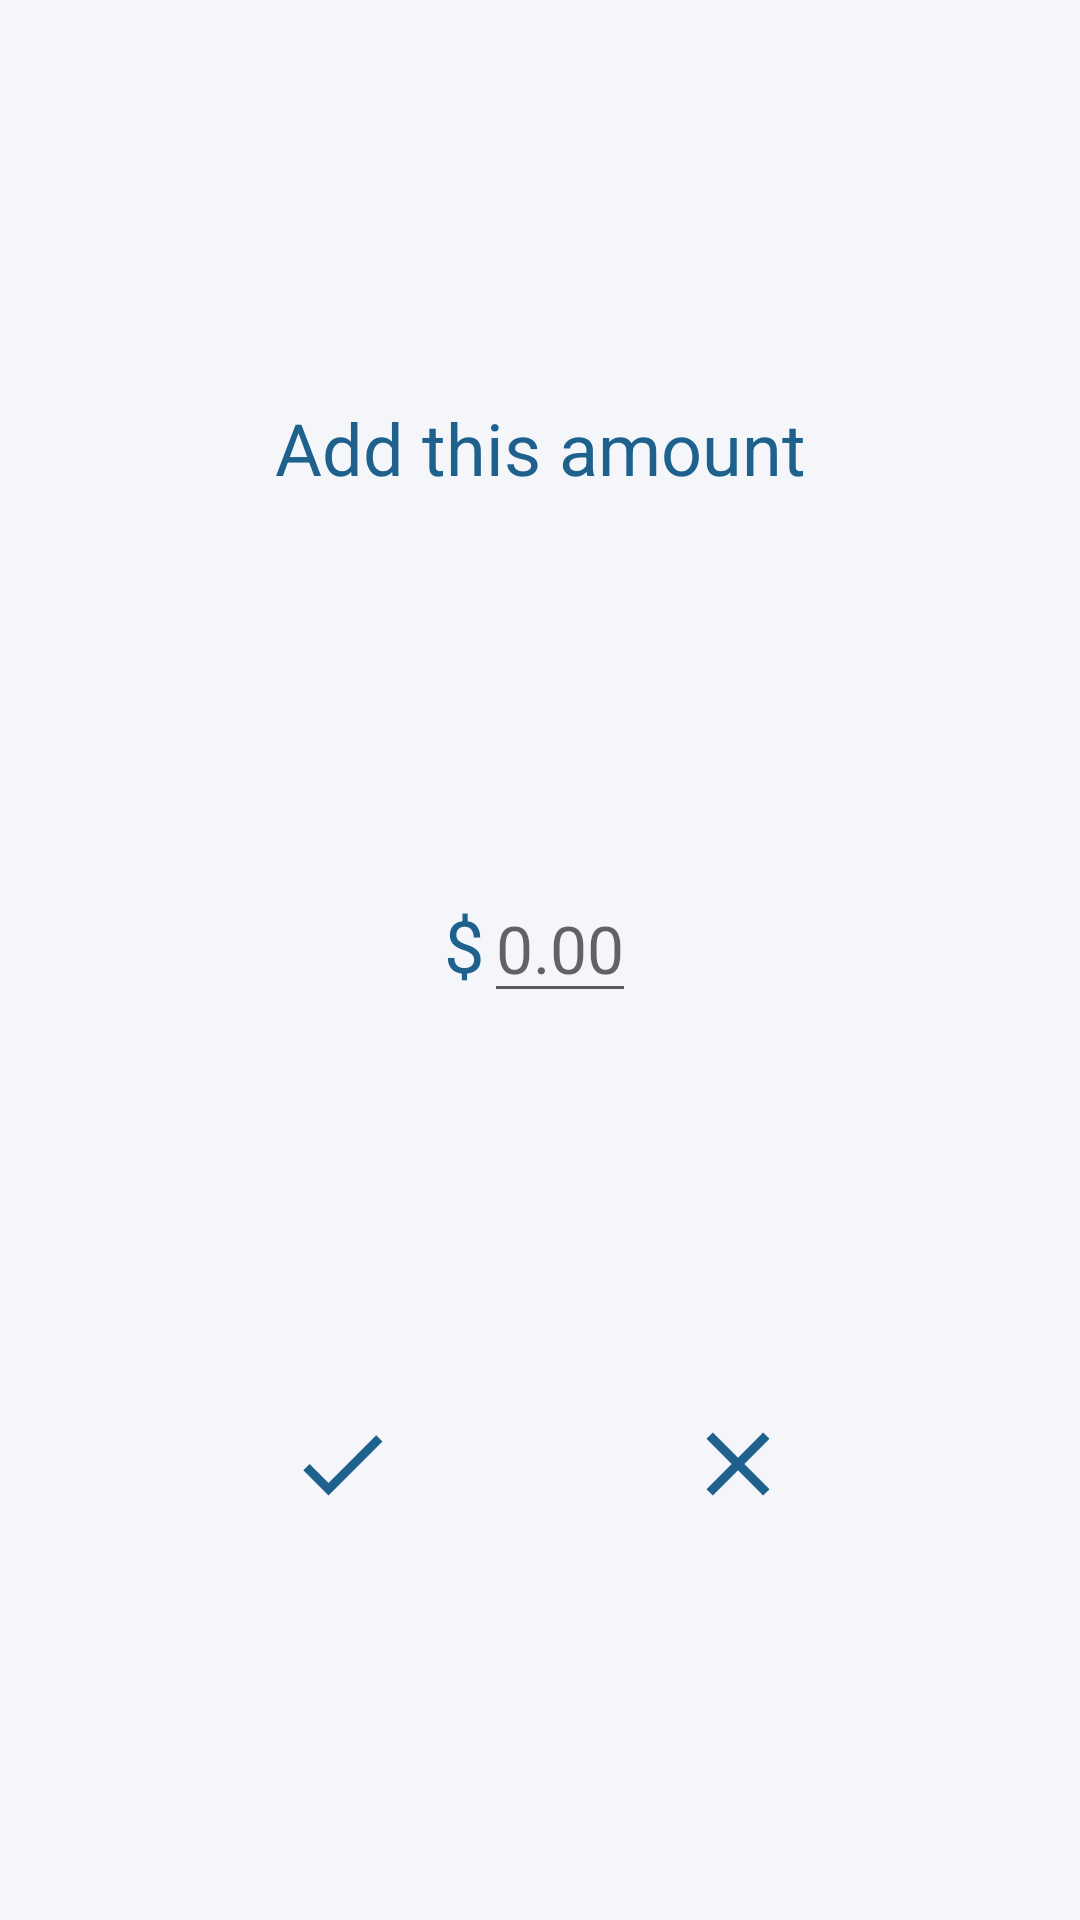

Layout XML and referenced resources for this Android screen:
<!-- AndroidManifest.xml: application theme DefaultAppTheme -->
<!-- res/layout/dpi_add_to_dialog_fragment.xml -->
<?xml version="1.0" encoding="utf-8"?>
<android.support.constraint.ConstraintLayout
    xmlns:app="http://schemas.android.com/apk/res-auto"
    xmlns:android="http://schemas.android.com/apk/res/android"
    xmlns:tools="http://schemas.android.com/tools"
    android:background="?attr/fragmentBackgroundColor"
    android:layout_width="wrap_content"
    android:layout_height="wrap_content"
    android:layout_gravity="center">

    <TextView
        android:id="@+id/add_message"
        android:layout_width="wrap_content"
        android:layout_height="wrap_content"
        android:layout_marginLeft="@dimen/activity_horizontal_margin"
        android:layout_marginRight="@dimen/activity_horizontal_margin"
        android:text="@string/add_this_amount"
        android:textSize="24sp"
        app:layout_constraintBottom_toTopOf="@id/dollar_sign"
        app:layout_constraintLeft_toLeftOf="parent"
        app:layout_constraintRight_toRightOf="parent"
        app:layout_constraintTop_toTopOf="parent" />

    <TextView
        android:id="@+id/dollar_sign"
        android:layout_width="wrap_content"
        android:layout_height="wrap_content"
        android:text="@string/dollar_sign"
        android:textSize="24sp"
        app:layout_constraintHorizontal_chainStyle="packed"
        app:layout_constraintBottom_toTopOf="@id/addButton"
        app:layout_constraintLeft_toLeftOf="parent"
        app:layout_constraintRight_toLeftOf="@+id/dollar_cent"
        app:layout_constraintTop_toBottomOf="@id/add_message" />

    <EditText
        android:id="@+id/dollar_cent"
        android:layout_width="wrap_content"
        android:layout_height="wrap_content"
        android:hint="@string/_0_00"
        android:inputType="numberDecimal"
        android:selectAllOnFocus="true"
        android:textSize="22sp"
        app:layout_constraintBottom_toTopOf="@+id/addButton"
        app:layout_constraintLeft_toRightOf="@+id/dollar_sign"
        app:layout_constraintRight_toRightOf="parent"
        app:layout_constraintTop_toBottomOf="@id/add_message"
        android:imeOptions="actionDone|flagNoExtractUi" />

    <ImageButton
        android:id="@+id/addButton"
        android:layout_width="wrap_content"
        android:layout_height="wrap_content"
        android:layout_marginBottom="@dimen/image_button_spacer_2dp"
        android:background="?android:attr/selectableItemBackground"
        android:contentDescription="Add button"
        android:paddingTop="@dimen/image_button_spacer_6dp"
        android:paddingBottom="@dimen/image_button_spacer_6dp"
        android:src="@drawable/ic_done_black_36dp"
        android:text="@string/add_this_amount"
        android:tint="?attr/mainImageButtonTint"
        app:layout_constraintBottom_toBottomOf="parent"
        app:layout_constraintLeft_toLeftOf="parent"
        app:layout_constraintRight_toLeftOf="@id/cancelButton"
        app:layout_constraintTop_toBottomOf="@+id/dollar_cent" />

    <ImageButton
        android:id="@+id/cancelButton"
        android:layout_width="wrap_content"
        android:layout_height="wrap_content"
        android:layout_marginBottom="@dimen/image_button_spacer_2dp"
        android:background="?android:attr/selectableItemBackground"
        android:contentDescription="Cancel button"
        android:paddingTop="@dimen/image_button_spacer_6dp"
        android:paddingBottom="@dimen/image_button_spacer_6dp"
        android:src="@drawable/ic_clear_black_36dp"
        android:text="@string/cancel_button"
        android:tint="?attr/mainImageButtonTint"
        app:layout_constraintBottom_toBottomOf="parent"
        app:layout_constraintLeft_toRightOf="@id/addButton"
        app:layout_constraintRight_toRightOf="parent"
        app:layout_constraintTop_toBottomOf="@+id/dollar_cent" />

</android.support.constraint.ConstraintLayout>
<!-- resources referenced by this layout -->
<resources>
  <dimen name="activity_horizontal_margin">16dp</dimen>
  <dimen name="image_button_spacer_2dp">2dp</dimen>
  <dimen name="image_button_spacer_6dp">6dp</dimen>
  <!-- drawable ic_clear_black_36dp (drawable) -->
  <vector android:height="36dp" android:tint="#7A7A7A"
      android:viewportHeight="24.0" android:viewportWidth="24.0"
      android:width="36dp" xmlns:android="http://schemas.android.com/apk/res/android">
      <path android:fillColor="#FF000000" android:pathData="M19,6.41L17.59,5 12,10.59 6.41,5 5,6.41 10.59,12 5,17.59 6.41,19 12,13.41 17.59,19 19,17.59 13.41,12z"/>
  </vector>
  <!-- drawable ic_done_black_36dp (drawable) -->
  <vector android:height="36dp" android:tint="#7A7A7A"
      android:viewportHeight="24.0" android:viewportWidth="24.0"
      android:width="36dp" xmlns:android="http://schemas.android.com/apk/res/android">
      <path android:fillColor="#FF000000" android:pathData="M9,16.2L4.8,12l-1.4,1.4L9,19 21,7l-1.4,-1.4L9,16.2z"/>
  </vector>
  <string name="_0_00">0.00</string>
  <string name="add_this_amount">Add this amount</string>
  <string name="cancel_button">Cancel</string>
  <string name="dollar_sign">$</string>
  <color name="beluga">#5499C7</color>
  <color name="shadedBeluga">#2980B9</color>
  <color name="ultraLightBeluga">#EAF2F8</color>
  <color name="darkBeluga">#1F618D</color>
  <color name="white">#ffffff</color>
  <color name="darkGrey">#5A5A5A</color>
  <color name="superLightBeluga">#D4E6F1</color>
  <color name="megaLightBeluga">#F5F6FA</color>
  <style name="belugaOverflowButtonStyle" parent="@style/Widget.AppCompat.ActionButton.Overflow">
          <item name="android:tint">@color/white</item>
      </style>
  <style name="belugaDrawerArrowToggleStyle" parent="@style/ThemeOverlay.AppCompat.ActionBar">
          <item name="colorControlNormal">@color/white</item>
      </style>
  <style name="belugaDrawerArrowStyle" parent="@style/Widget.AppCompat.DrawerArrowToggle">
          <item name="spinBars">true</item>
          <item name="color">@color/white</item>
      </style>
  <style name="DefaultAlertDialogStyle" parent="Theme.AppCompat.Light.Dialog.Alert">
          <item name="android:background">@color/megaLightBeluga</item>
          <item name="android:textColor">@color/darkBeluga</item>
          <item name="android:textColorSecondary">@color/darkBeluga</item>
          <item name="textColorAlertDialogListItem">@color/darkBeluga</item>
          <item name="colorAccent">@color/beluga</item>
      </style>
</resources>
